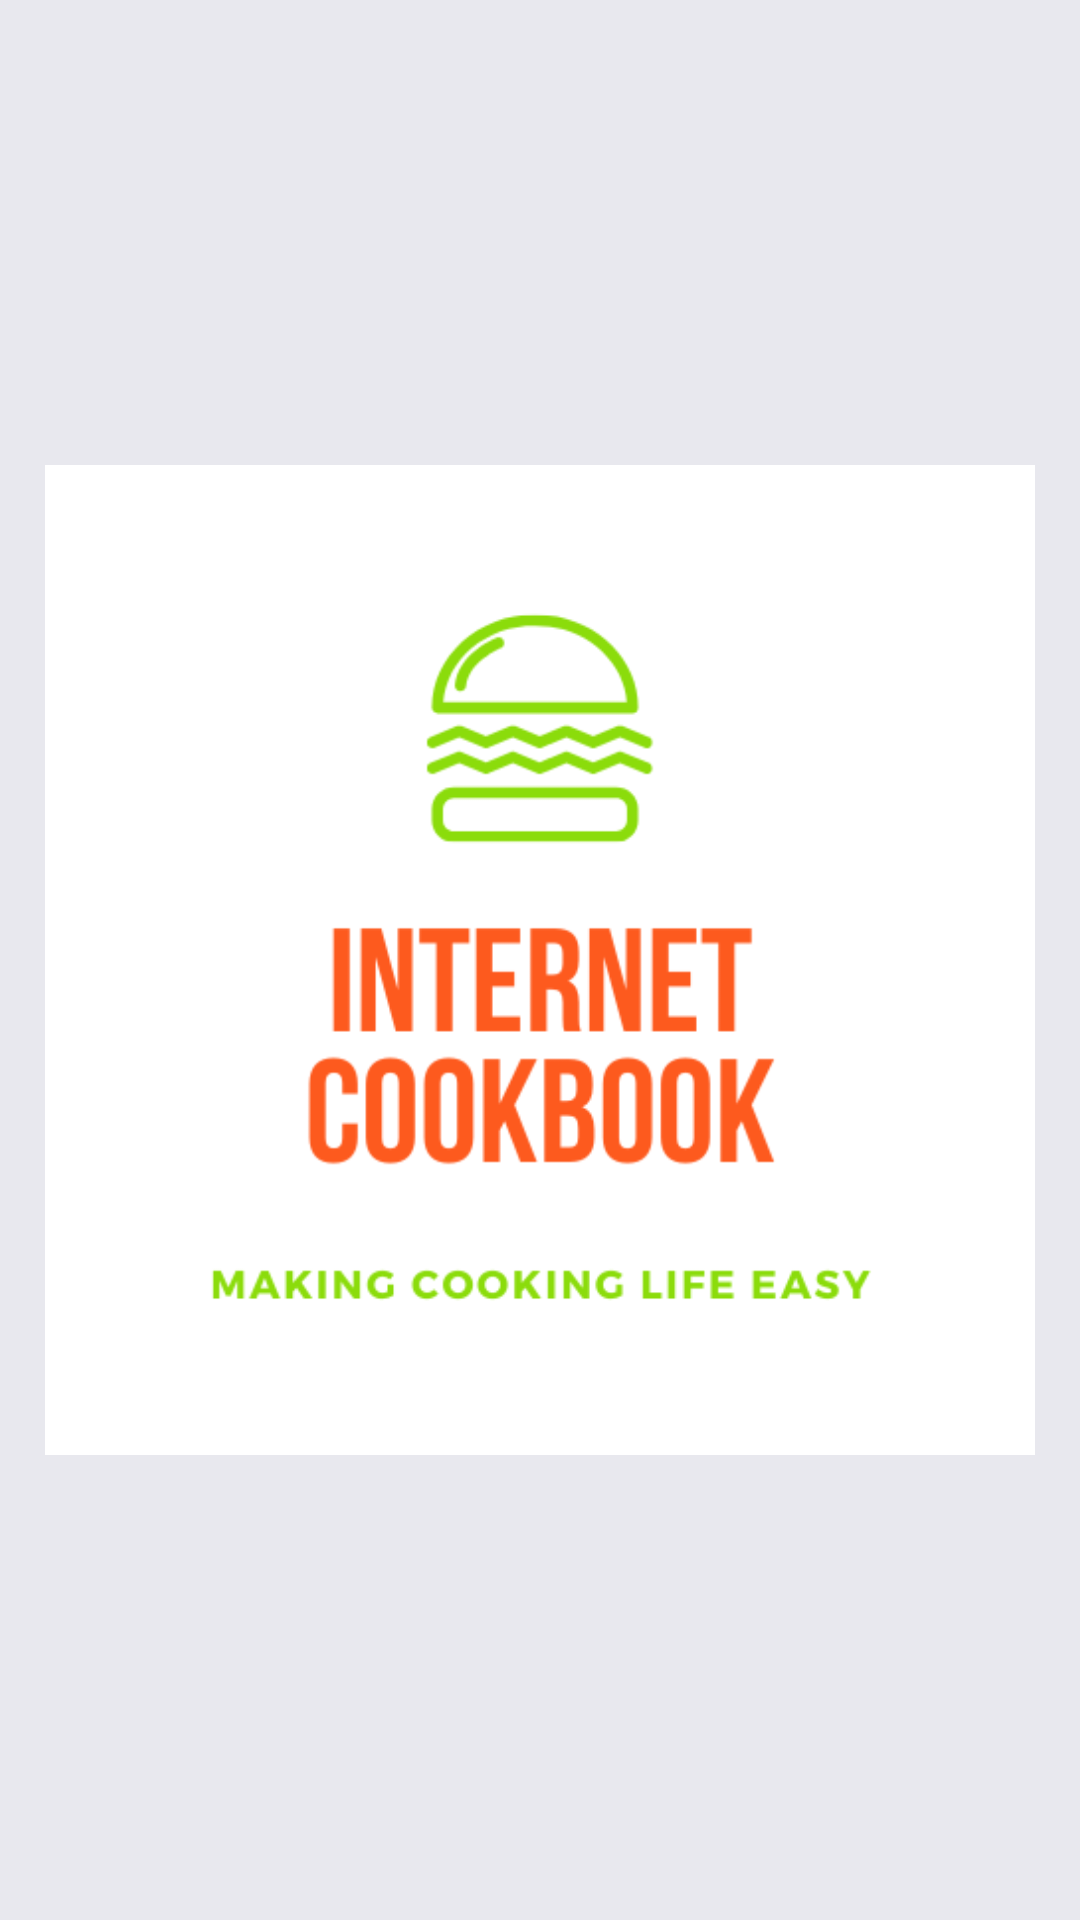

Reconstruct the res/layout file that produces this screen, plus the resources it refers to.
<!-- AndroidManifest.xml: application theme AppTheme -->
<!-- res/layout/activity_splash.xml -->
<?xml version="1.0" encoding="utf-8"?>
<androidx.constraintlayout.widget.ConstraintLayout xmlns:android="http://schemas.android.com/apk/res/android"
    xmlns:app="http://schemas.android.com/apk/res-auto"
    xmlns:tools="http://schemas.android.com/tools"
    android:layout_width="match_parent"
    android:layout_height="match_parent"
    android:background="@color/colorWhite"
    tools:context=".activities.SplashActivity">

    <ImageView
        android:id="@+id/imageView"
        android:layout_width="0dp"
        android:layout_height="0dp"
        android:layout_marginStart="15dp"
        android:layout_marginEnd="15dp"
        app:layout_constraintBottom_toBottomOf="parent"
        app:layout_constraintEnd_toEndOf="parent"
        app:layout_constraintHorizontal_bias="0"
        app:layout_constraintStart_toStartOf="parent"
        app:layout_constraintTop_toTopOf="parent"
        app:srcCompat="@drawable/internet_cookbook_logo" />

</androidx.constraintlayout.widget.ConstraintLayout>
<!-- resources referenced by this layout -->
<resources>
  <color name="colorWhite">#E8E8EE</color>
  <!-- drawable internet_cookbook_logo: png bitmap (drawable, 21056 bytes) -->
  <style name="AppTheme" parent="Theme.AppCompat.Light.NoActionBar">
          
          <item name="colorPrimary">@color/colorPrimary</item>
          <item name="colorPrimaryDark">@color/colorPrimaryDark</item>
          <item name="colorAccent">@color/colorAccent</item>
          <item name="android:textViewStyle">@style/fontQuickSand</item>
          <item name="android:editTextStyle">@style/fontQuickSandEditText</item>
      </style>
  <color name="colorPrimary">#008577</color>
  <color name="colorPrimaryDark">#00574B</color>
  <color name="colorAccent">#D81B60</color>
  <style name="fontQuickSand" parent="Widget.AppCompat.TextView">
          <item name="android:fontFamily">@font/quicksand</item>
      </style>
  <style name="fontQuickSandEditText" parent="Widget.AppCompat.EditText">
          <item name="android:fontFamily">@font/quicksand</item>
      </style>
</resources>
